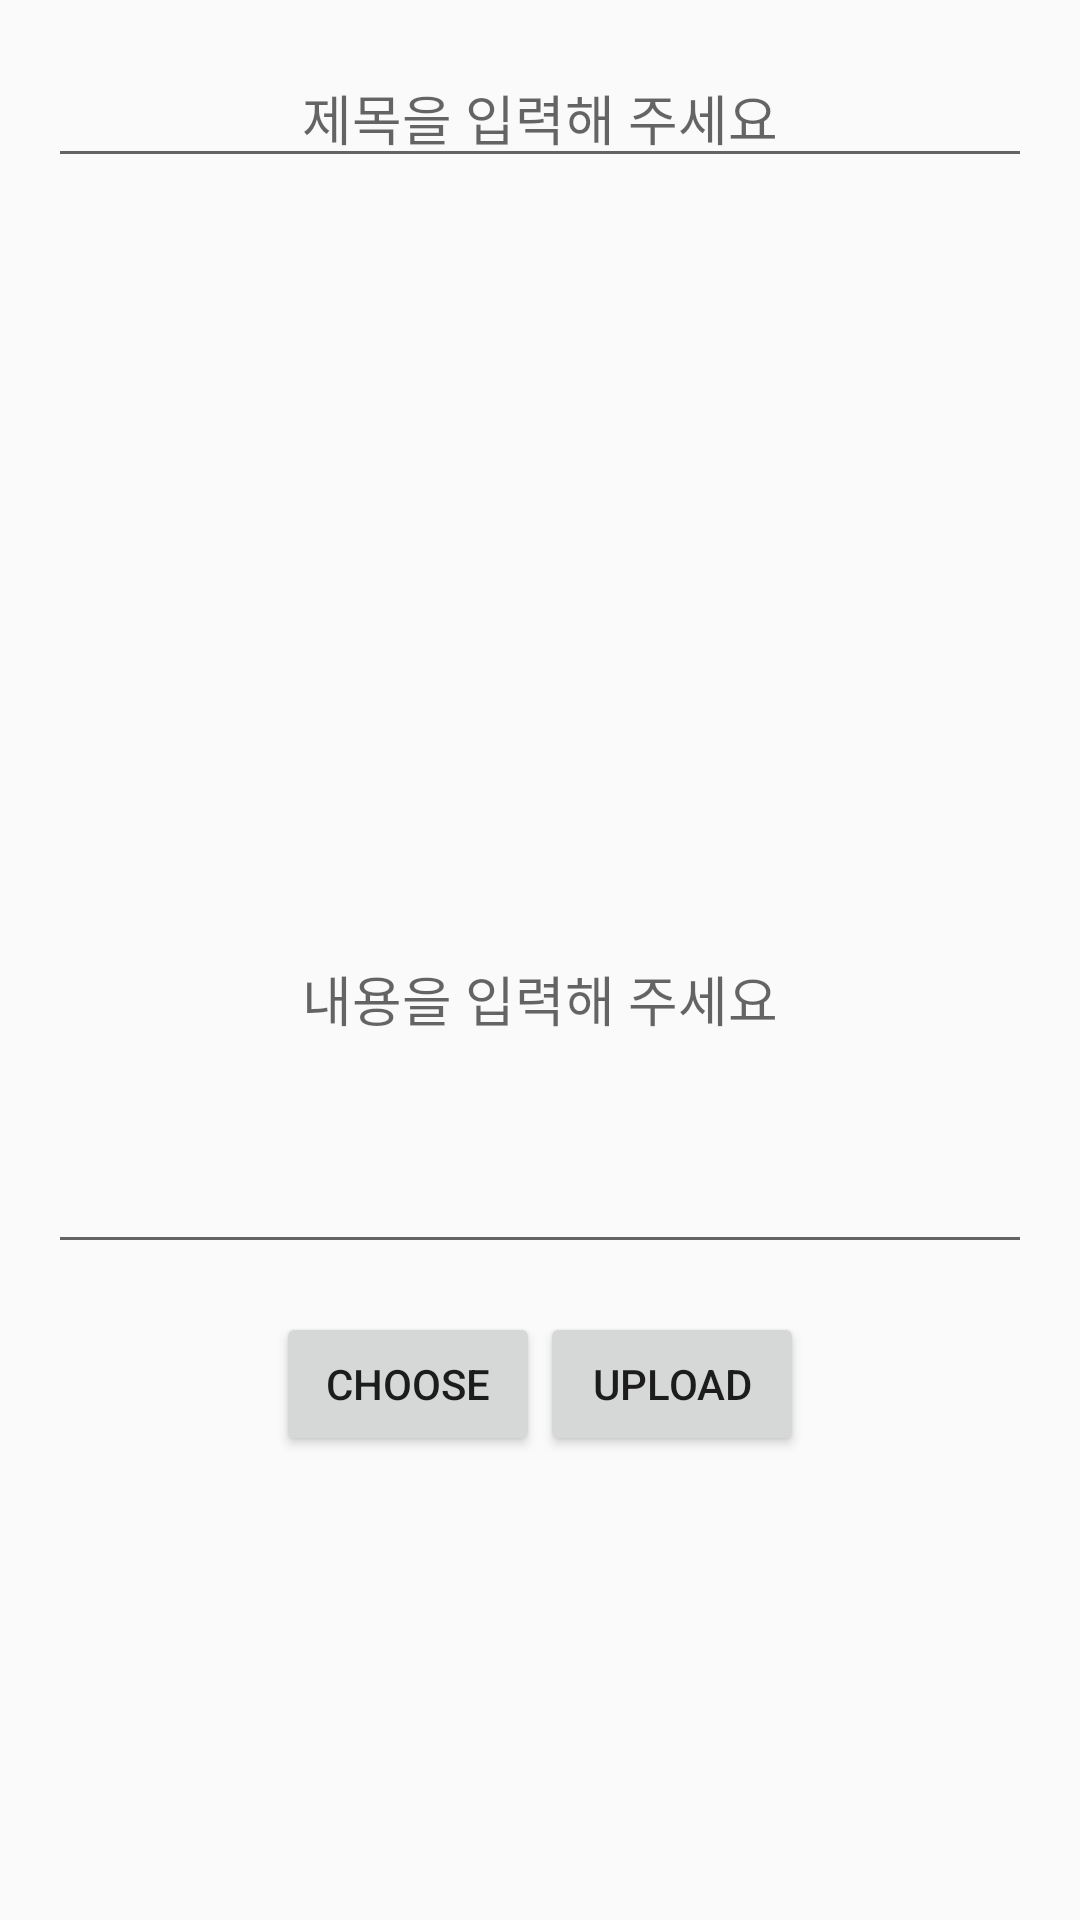

Produce the Android XML layout that renders to this screen, including the resource entries it uses.
<!-- AndroidManifest.xml: application theme AppTheme -->
<!-- res/layout/activity_insertpic.xml -->
<?xml version="1.0" encoding="utf-8"?>
<LinearLayout xmlns:android="http://schemas.android.com/apk/res/android"
    xmlns:app="http://schemas.android.com/apk/res-auto"
    xmlns:tools="http://schemas.android.com/tools"
    android:layout_width="match_parent"
    android:layout_height="match_parent"
    android:orientation="vertical">

    <EditText
        android:id="@+id/pictitle"
        android:layout_width="match_parent"
        android:layout_height="wrap_content"
        android:layout_gravity="center_horizontal"
        android:layout_margin="16dp"
        android:gravity="center"
        android:hint="제목을 입력해 주세요" />


    
    <ImageView
        android:id="@+id/iv_preview"
        android:layout_width="match_parent"
        android:layout_height="150dp" />

    <EditText
        android:id="@+id/pictext"
        android:layout_width="match_parent"
        android:layout_height="180dp"
        android:layout_gravity="center_horizontal"
        android:layout_margin="16dp"
        android:gravity="center"
        android:hint="내용을 입력해 주세요" />

    <LinearLayout
        android:layout_width="match_parent"
        android:layout_height="wrap_content"
        android:gravity="center_horizontal">

        <Button
            android:id="@+id/bt_choose"
            android:layout_width="wrap_content"
            android:layout_height="wrap_content"
            android:text="Choose" />

        <Button
            android:id="@+id/bt_upload"
            android:layout_width="wrap_content"
            android:layout_height="wrap_content"
            android:text="Upload" />

    </LinearLayout>
</LinearLayout>
<!-- resources referenced by this layout -->
<resources>
  <style name="AppTheme" parent="Theme.AppCompat.Light.DarkActionBar">
          
          <item name="colorPrimary">@color/colorPrimary</item>
          <item name="colorPrimaryDark">@color/colorPrimaryDark</item>
          <item name="colorAccent">@color/colorAccent</item>
  
      </style>
  <!-- not gathered from this repository: default colours our renderer supplied (Android Studio template values) -->
  <color name="colorPrimary">#FF6200EE</color>
  <color name="colorPrimaryDark">#FF3700B3</color>
  <color name="colorAccent">#FF03DAC5</color>
</resources>
